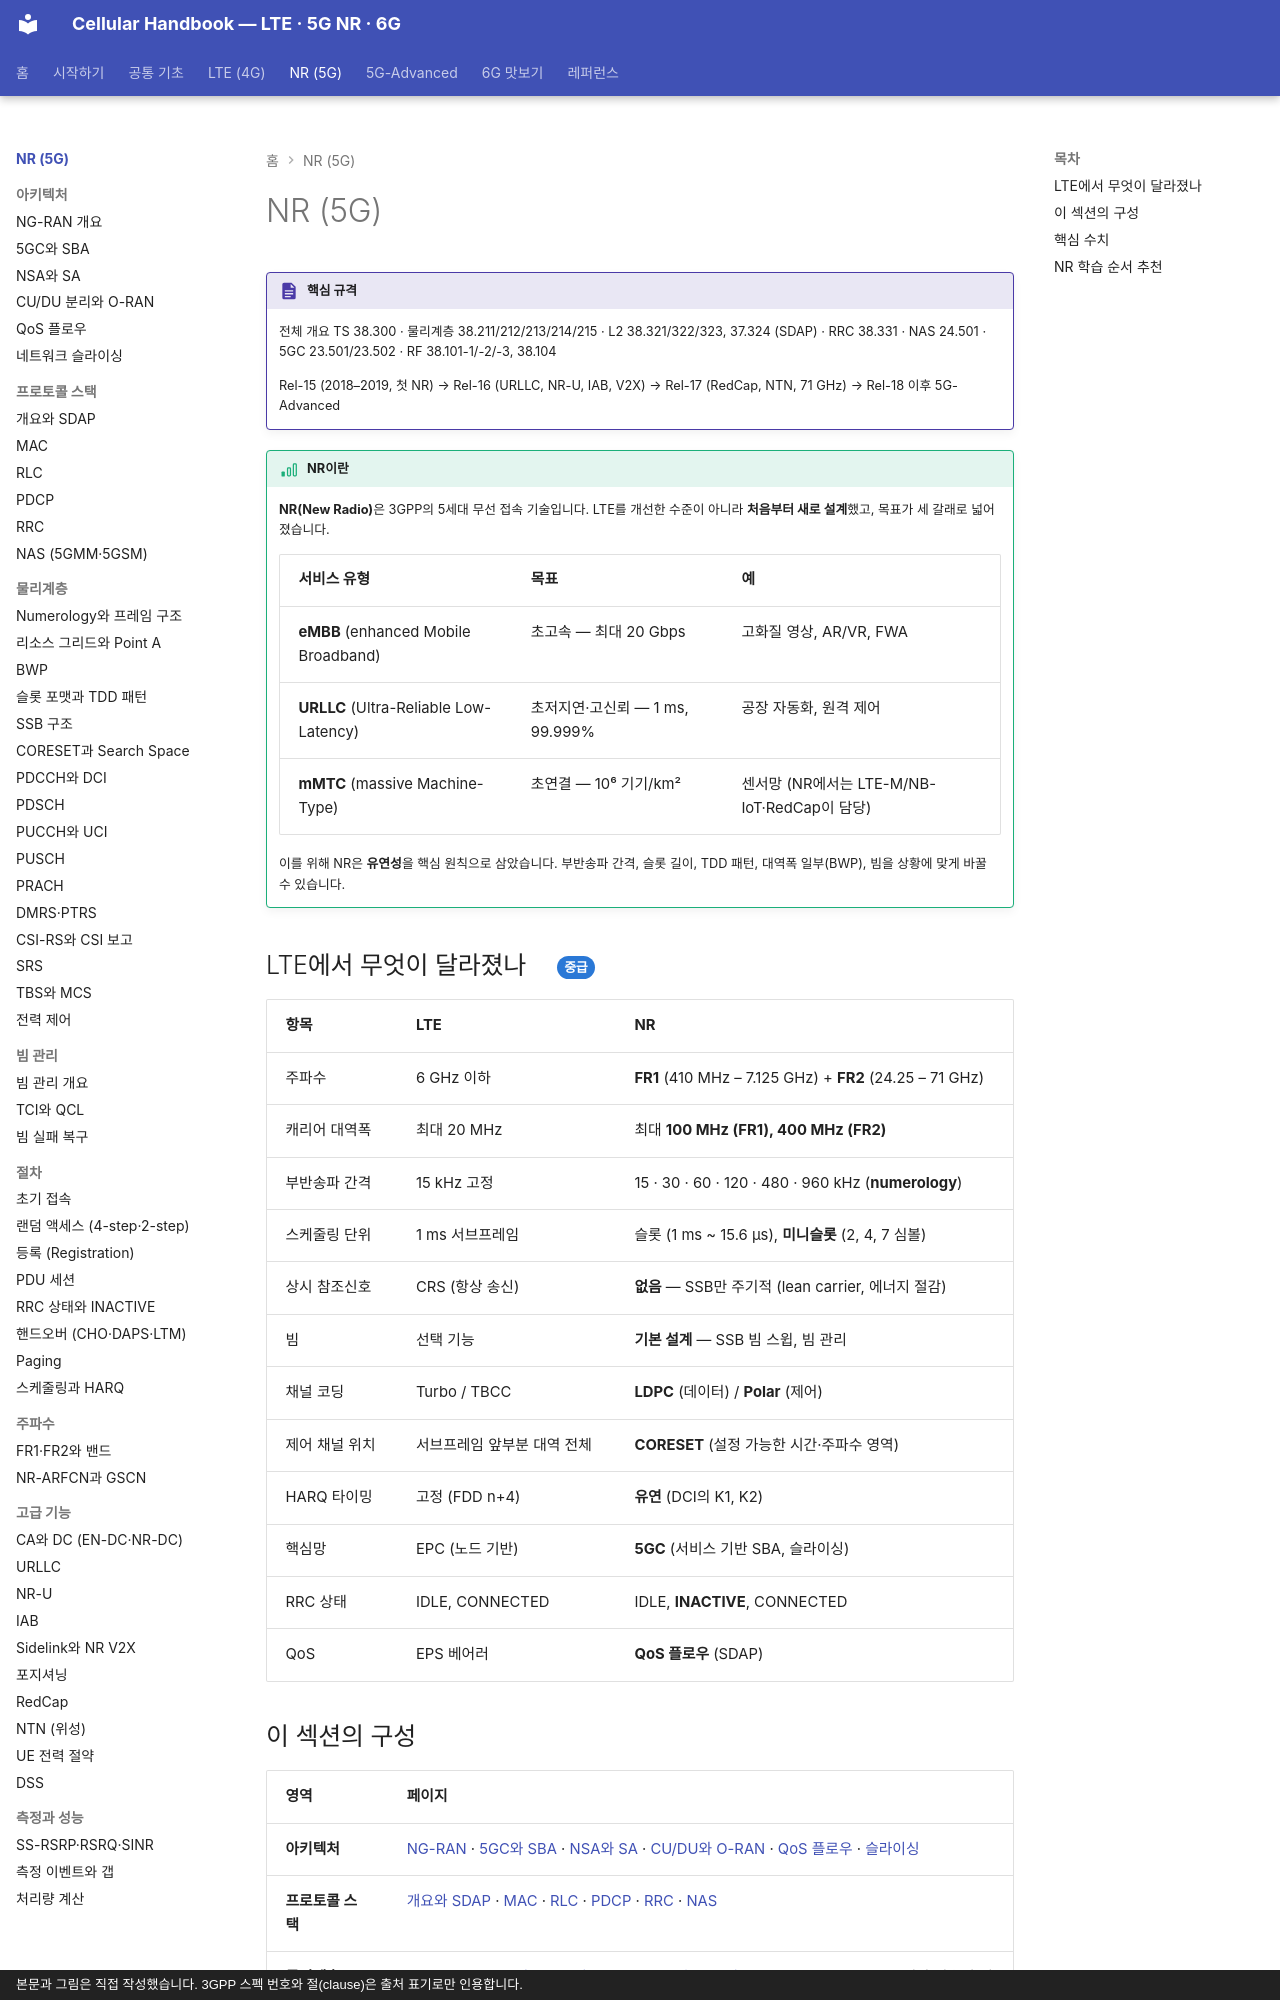

repository: goodhosup/cellular · page: nr/index.html · generator: mkdocs · copyright: 본문과 그림은 직접 작성했습니다. 3GPP 스펙 번호와 절(clause)은 출처 표기로만 인용합니다.

# NR (5G)

!!! spec "핵심 규격"
    전체 개요 TS 38.300 · 물리계층 38.211/212/213/214/215 · L2 38.321/322/323, 37.324 (SDAP) · RRC 38.331 · NAS 24.501 · 5GC 23.501/23.502 · RF 38.101-1/-2/-3, 38.104

    Rel-15 (2018–2019, 첫 NR) → Rel-16 (URLLC, NR-U, IAB, V2X) → Rel-17 (RedCap, NTN, 71 GHz) → Rel-18 이후 5G-Advanced

!!! basic "NR이란"
    **NR(New Radio)**은 3GPP의 5세대 무선 접속 기술입니다. LTE를 개선한 수준이 아니라 **처음부터 새로 설계**했고, 목표가 세 갈래로 넓어졌습니다.

    | 서비스 유형 | 목표 | 예 |
    |---|---|---|
    | **eMBB** (enhanced Mobile Broadband) | 초고속 — 최대 20 Gbps | 고화질 영상, AR/VR, FWA |
    | **URLLC** (Ultra-Reliable Low-Latency) | 초저지연·고신뢰 — 1 ms, 99.999% | 공장 자동화, 원격 제어 |
    | **mMTC** (massive Machine-Type) | 초연결 — 10⁶ 기기/km² | 센서망 (NR에서는 LTE-M/NB-IoT·RedCap이 담당) |

    이를 위해 NR은 **유연성**을 핵심 원칙으로 삼았습니다. 부반송파 간격, 슬롯 길이, TDD 패턴, 대역폭 일부(BWP), 빔을 상황에 맞게 바꿀 수 있습니다.

## LTE에서 무엇이 달라졌나 { .l2 }

| 항목 | LTE | NR |
|---|---|---|
| 주파수 | 6 GHz 이하 | **FR1** (410 MHz – 7.125 GHz) + **FR2** (24.25 – 71 GHz) |
| 캐리어 대역폭 | 최대 20 MHz | 최대 **100 MHz (FR1), 400 MHz (FR2)** |
| 부반송파 간격 | 15 kHz 고정 | 15 · 30 · 60 · 120 · 480 · 960 kHz (**numerology**) |
| 스케줄링 단위 | 1 ms 서브프레임 | 슬롯 (1 ms ~ 15.6 µs), **미니슬롯** (2, 4, 7 심볼) |
| 상시 참조신호 | CRS (항상 송신) | **없음** — SSB만 주기적 (lean carrier, 에너지 절감) |
| 빔 | 선택 기능 | **기본 설계** — SSB 빔 스윕, 빔 관리 |
| 채널 코딩 | Turbo / TBCC | **LDPC** (데이터) / **Polar** (제어) |
| 제어 채널 위치 | 서브프레임 앞부분 대역 전체 | **CORESET** (설정 가능한 시간·주파수 영역) |
| HARQ 타이밍 | 고정 (FDD n+4) | **유연** (DCI의 K1, K2) |
| 핵심망 | EPC (노드 기반) | **5GC** (서비스 기반 SBA, 슬라이싱) |
| RRC 상태 | IDLE, CONNECTED | IDLE, **INACTIVE**, CONNECTED |
| QoS | EPS 베어러 | **QoS 플로우** (SDAP) |
